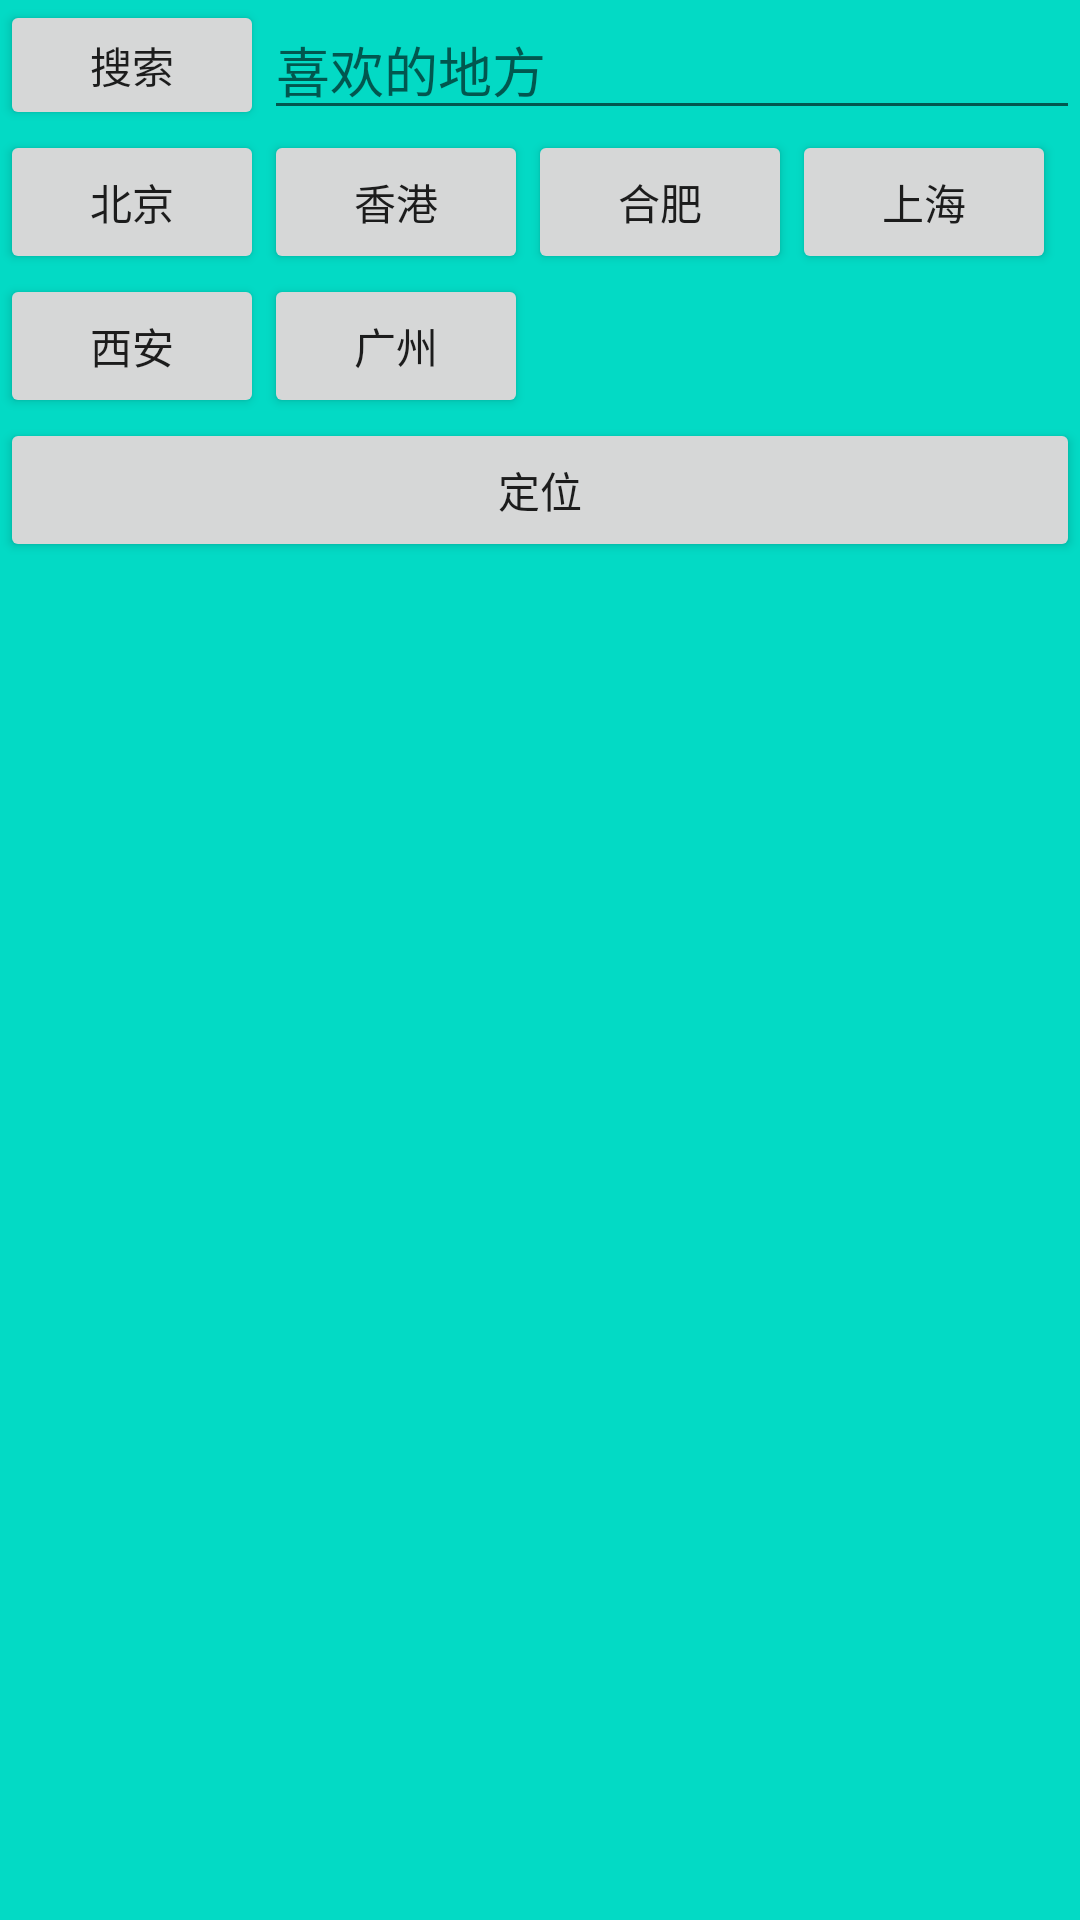

Layout XML and referenced resources for this Android screen:
<!-- AndroidManifest.xml: application theme Theme.20230318weather -->
<!-- res/layout/view2.xml -->
<?xml version="1.0" encoding="utf-8"?>
<LinearLayout xmlns:android="http://schemas.android.com/apk/res/android"
    android:layout_width="match_parent"
    android:layout_height="match_parent"
    android:orientation="vertical"
    android:background="@color/teal_200"
    >

    <LinearLayout
        android:layout_width="match_parent"
        android:layout_height="wrap_content"
        android:orientation="horizontal"
        >
        <Button
            android:layout_width="wrap_content"
            android:layout_height="match_parent"
            android:id="@+id/search"
            android:text="搜索">

        </Button>

        <EditText
            android:layout_width="match_parent"
            android:layout_height="wrap_content"
            android:id="@+id/edittext"
            android:hint="喜欢的地方"
            >

        </EditText>
    </LinearLayout>
    <GridLayout
        android:layout_width="match_parent"
        android:layout_height="wrap_content"
        android:columnCount="4"
        android:layout_gravity="center_horizontal"
        >
        <Button
            android:layout_width="wrap_content"
            android:layout_height="match_parent"
            android:text="北京"

            >

        </Button>
        <Button
            android:layout_width="wrap_content"
            android:layout_height="match_parent"
            android:text="香港">

        </Button>
        <Button
            android:layout_width="wrap_content"
            android:layout_height="match_parent"
            android:text="合肥">

        </Button>
        <Button
            android:layout_width="wrap_content"
            android:layout_height="match_parent"
            android:text="上海">

        </Button>
        <Button
            android:layout_width="wrap_content"
            android:layout_height="match_parent"
            android:text="西安">

        </Button>
        <Button
            android:layout_width="wrap_content"
            android:layout_height="match_parent"
            android:text="广州">

        </Button>

    </GridLayout>

    <Button
        android:layout_width="match_parent"
        android:layout_height="wrap_content"
        android:text="定位"
        android:layout_marginBottom="25dp"
        android:id="@+id/locationbutton"
        />
</LinearLayout>
<!-- resources referenced by this layout -->
<resources>
  <style name="Theme.20230318weather" parent="Theme.MaterialComponents.DayNight.DarkActionBar.Bridge">
          
          <item name="colorPrimary">#D8C4F5</item>
          <item name="colorPrimaryVariant">@color/purple_700</item>
          <item name="colorOnPrimary">@color/white</item>
          
          <item name="colorSecondary">@color/teal_200</item>
          <item name="colorSecondaryVariant">@color/teal_700</item>
          <item name="colorOnSecondary">@color/black</item>
          
          <item name="android:statusBarColor">?attr/colorPrimaryVariant</item>
          
      </style>
  <!-- not gathered from this repository: default colours our renderer supplied (Android Studio template values) -->
  <color name="purple_700">#FF3700B3</color>
  <color name="teal_200">#FF03DAC5</color>
  <color name="teal_700">#FF018786</color>
  <color name="black">#FF000000</color>
  <color name="white">#FFFFFFFF</color>
</resources>
